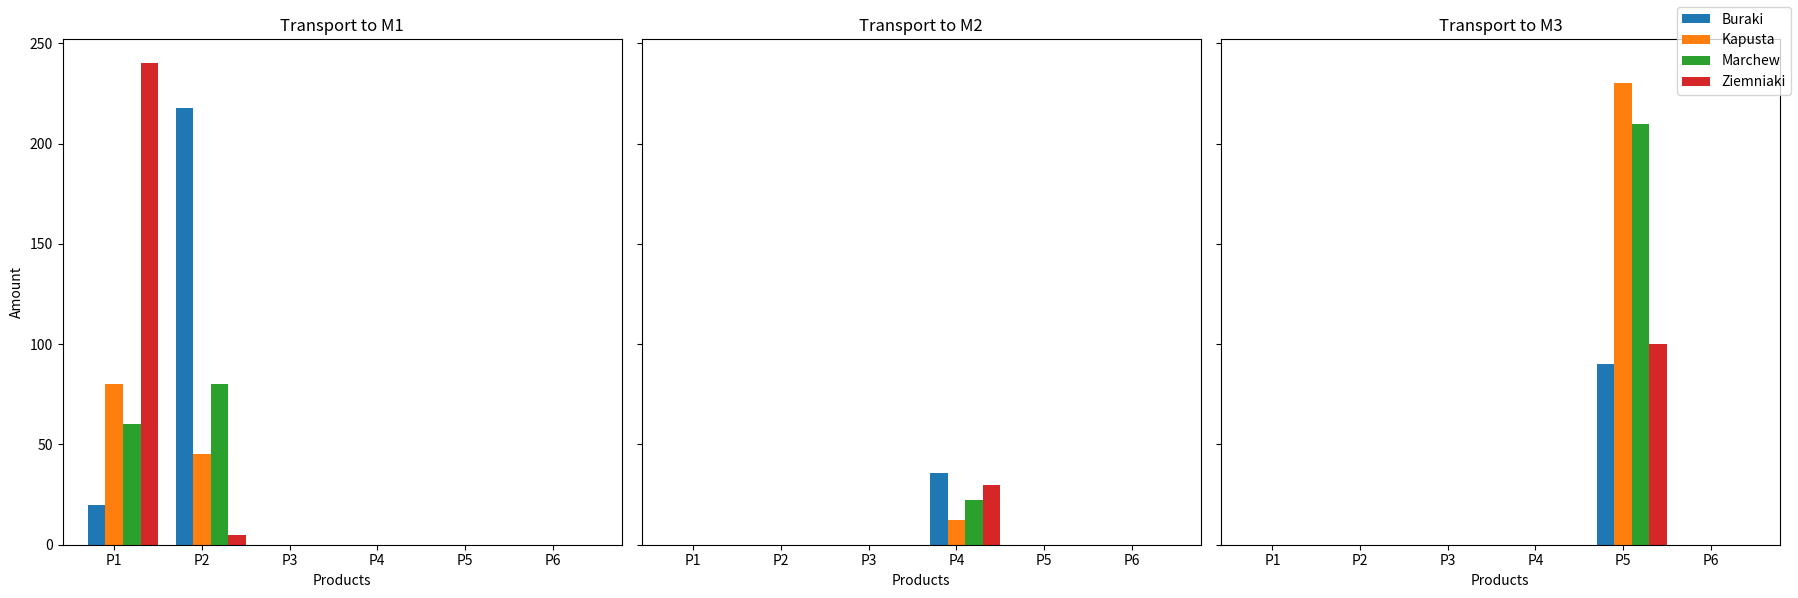

This figure's Python source:
import matplotlib.pyplot as plt
import numpy as np

# Data input
data = {
    "M1": {
        "Buraki": [20, 217.927, 0, 0, 0, 0],
        "Kapusta": [80, 45.213, 0, 0, 0, 0],
        "Marchew": [60, 80, 0, 0, 0, 0],
        "Ziemniaki": [240, 4.666, 0, 0, 0, 0]
    },
    "M2": {
        "Buraki": [0, 0, 0, 35.665, 0, 0],
        "Kapusta": [0, 0, 0, 12.138, 0, 0],
        "Marchew": [0, 0, 0, 22.197, 0, 0],
        "Ziemniaki": [0, 0, 0, 30, 0, 0]
    },
    "M3": {
        "Buraki": [0, 0, 0, 0, 90, 0],
        "Kapusta": [0, 0, 0, 0, 230, 0],
        "Marchew": [0, 0, 0, 0, 210, 0],
        "Ziemniaki": [0, 0, 0, 0, 100, 0]
    }
}

# Create a single plot with 3 subplots side by side, sharing the same y-axis scale
fig, axs = plt.subplots(1, 3, figsize=(18, 6), sharey=True)

# Plotting each subplot
for ax, (M, veg_data) in zip(axs, data.items()):
    x = np.arange(len(next(iter(veg_data.values()))))  # Create x values based on the length of any data list
    bar_width = 0.2

    for idx, (veg, amounts) in enumerate(veg_data.items()):
        ax.bar(x + idx * bar_width, amounts, width=bar_width, label=veg)

    ax.set_xlabel('Products')
    ax.set_title(f'Transport to {M}')
    ax.set_xticks(x + bar_width)
    ax.set_xticklabels(['P1', 'P2', 'P3', 'P4', 'P5', 'P6'])
    if ax == axs[0]:
        ax.set_ylabel('Amount')

# Add a single legend for all subplots
handles, labels = axs[0].get_legend_handles_labels()
fig.legend(handles, labels, loc='upper right')

plt.tight_layout()
plt.show()
